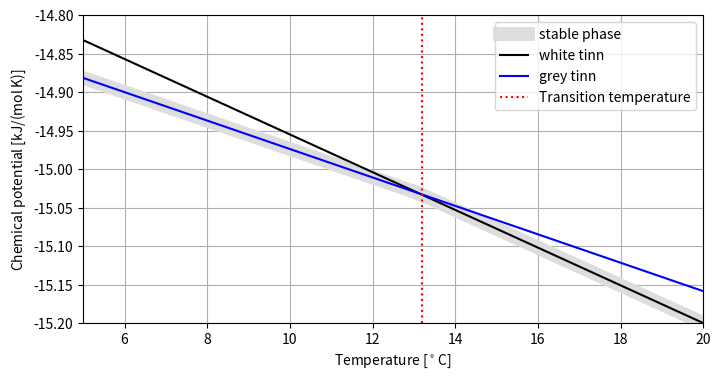

The matplotlib source for this figure:
from numpy import linspace, log, min
from matplotlib import pyplot

parameters = {
    "T_0": 298.15,  # K
    "white": {
        "DH": 0,  # J/mol
        "S0": 51.39,  # J/(mol.K)  # adapted to transition temperature
        "CP": 26.99  # J/(mol.K)
    },
    "grey": {
        "DH": -2090,  # J/mol
        "S0": 44.14,  # J/(mol.K)
        "CP": 25.77  # J/(mol.K)
    }
}


def mu(temperature, species):
    dh = parameters[species]["DH"]
    s0 = parameters[species]["S0"]
    cp = parameters[species]["CP"]
    t_0 = parameters["T_0"]
    return dh - temperature * s0 \
        + cp * (temperature - t_0 - log(temperature / t_0))

def main():
    T = linspace(278.15, 293.15)
    pyplot.figure(figsize=(8, 4))
    pyplot.plot(T - 273.15, min([mu(T, "white"), mu(T, "grey")], axis=0) / 1000,
                "-", color="#dddddd", lw=10, label="stable phase")
    pyplot.plot(T - 273.15, mu(T, "white") / 1000, "k-", label="white tinn")
    pyplot.plot(T - 273.15, mu(T, "grey") / 1000, "b-", label="grey tinn")
    pyplot.plot([13.2, 13.2], [-15.2, -14.8], "r:", label="Transition temperature")
    pyplot.grid()
    pyplot.xlim([5, 20])
    pyplot.ylim([-15.2, -14.8])
    pyplot.legend()
    pyplot.xlabel("Temperature [$^\\circ$C]")
    pyplot.ylabel("Chemical potential [kJ/(mol$\\,$K)]")
    pyplot.show()


if __name__ == '__main__':
    main()